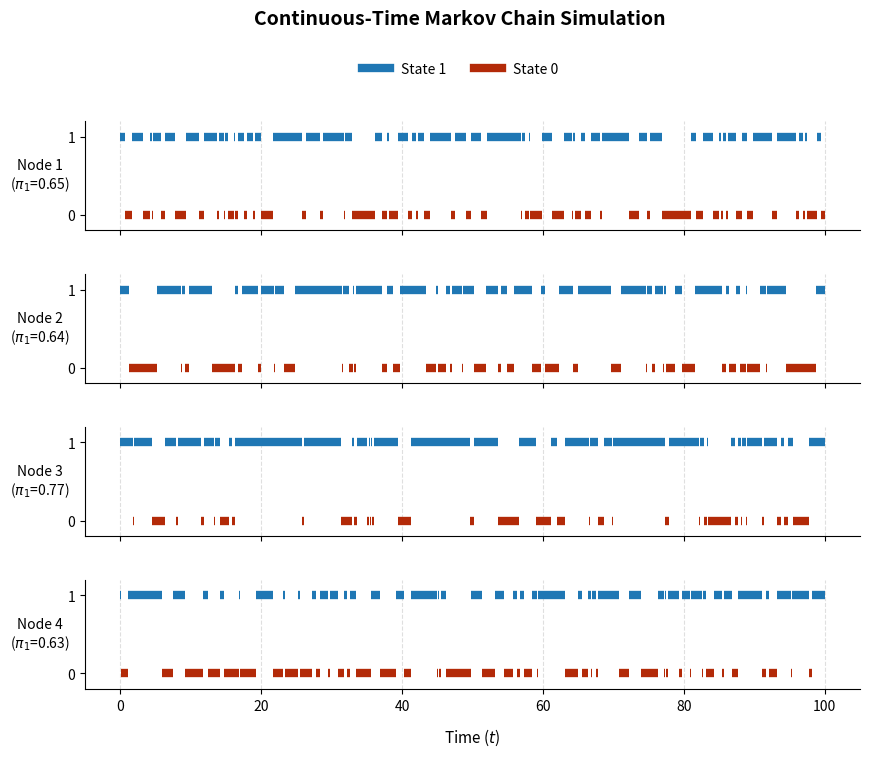

Source code (Python):
import numpy as np
import pandas as pd
import matplotlib.pyplot as plt
from matplotlib.lines import Line2D

class ContinuousTimeMarkov:
    def __init__(self, probs: np.ndarray, total_rate: float = 2.0, max_time: float = 50.0, initial_state: int = 1):
        self.probs = probs
        self.total_rate = total_rate  # Controls overall frequency of switching
        self.max_time = max_time
        self.initial_state = initial_state

    def simulate(self) -> list:
        k = len(self.probs)
        # Derive rates q01 and q10 from steady-state info
        q01 = self.probs * self.total_rate
        q10 = (1 - self.probs) * self.total_rate
        simulated_states = []
        for i in range(k):
            t = 0.0
            state = self.initial_state
            path = [(t, state)]
            while t < self.max_time:
                # Rate of leaving current state
                rate = q01[i] if state == 0 else q10[i]
                # Sample holding time from exponential distribution
                dt = np.random.exponential(1.0 / rate)
                t += dt
                if t >= self.max_time:
                    # Record final point up to max_time
                    path.append((self.max_time, state))
                    break
                # Transition to the other state
                state = 1 - state
                path.append((t, state))
            simulated_states.append(path)  
        return simulated_states

    def plot(self, states:list, title='Continuous-Time Markov Chain Simulation'):
        # Visualization for Continuous-Time Intervals
        fig, axes = plt.subplots(nrows=4, ncols=1, figsize=(10, 8), sharex=True)
        for i, (ax, path) in enumerate(zip(axes, states)):
            # Draw horizontal blocks for each continuous state segment
            for j in range(len(path) - 1):
                t_start, state = path[j]
                t_end, _ = path[j+1]
                color = '#1f77b4' if state == 1 else '#b32a08'
                ax.hlines(y=state, xmin=t_start, xmax=t_end, linewidth=6, color=color)
            ax.set_ylabel(f'Node {i+1}\n($\\pi_1$={self.probs[i]:.2f})', rotation=0, labelpad=20, ha='center', va='center', fontsize=10)
            ax.set_yticks([0, 1])
            ax.set_ylim(-0.2, 1.2)
            ax.grid(True, linestyle='--', alpha=0.4, axis='x')
            ax.spines['top'].set_visible(False)
            ax.spines['right'].set_visible(False)
        axes[-1].set_xlabel('Time ($t$)', fontsize=11, labelpad=10)
        # Main Title, Legend
        fig.suptitle(title, fontsize=14, fontweight='bold', y=0.96)
        legend_elements = [Line2D([0], [0], color='#1f77b4', lw=6, label='State 1'), Line2D([0], [0], color='#b32a08', lw=6, label='State 0')]
        fig.legend(handles=legend_elements, loc='upper center', bbox_to_anchor=(0.5, 0.91), ncol=2, frameon=False)
        plt.subplots_adjust(hspace=0.4, top=0.82)
        plt.show()

    @ staticmethod
    def event_list_to_df(states:list, data=[]) -> pd.DataFrame:
        # Store each node's exact event sequence as records
        for i, path in enumerate(states):
            for t, state in path:
                data.append({'node': f'node_{i+1}', 'time': t, 'state': state,})
        return pd.DataFrame(data).sort_values(by='time').reset_index(drop=True)

    def event_list_to_timegrid(self, states: list) -> pd.DataFrame:
        all_times = {0.0, self.max_time}
        for state in states:
            for t, s in state:
                all_times.add(t)
        timeline = sorted(list(all_times))
        self.timeline = timeline
        states_matrix = []
        for state in states:
            times = [s[0] for s in state]
            state_values = [s[1] for s in state]
            idx = np.searchsorted(times, timeline, side='right') - 1
            idx = np.clip(idx, 0, len(state_values) - 1)
            states_matrix.append([state_values[i] for i in idx])   
        # Transpose so rows correspond to timeline and columns correspond to nodes
        df = pd.DataFrame(states_matrix).T
        # Name columns after your nodes
        df.columns = [f"node_{i+1}" for i in range(len(states))]
        # Insert the timeline as the first column
        df.insert(0, 'timestamp', timeline)
        return df

    def calculate_collective_activity(self, df_time, condition_func=None):
        node_cols = [col for col in df_time.columns if col != 'timestamp']
        # Calculate the duration for each row (time until the next event timestamp)
        timestamps = df_time['timestamp'].values
        next_timestamps = np.append(timestamps[1:], self.max_time)
        durations = next_timestamps - timestamps
        # Determine inactive rows using either a custom condition or the default 
        if condition_func is not None:
            is_inactive = condition_func(df_time)
        else:
            # Default logic: inactive if all nodes are 0
            is_inactive = (df_time[node_cols] == 0).all(axis=1)   
        is_active = ~is_inactive                            
        # Sum total time spent in each state
        total_duration = self.max_time - timestamps[0]
        inactive_time = np.sum(durations[is_inactive])
        active_time = np.sum(durations[is_active])
        # Compute proportions
        prop_inactive = inactive_time / total_duration
        prop_active = active_time / total_duration
        return prop_inactive, prop_active

class TwoStateDiscreteMarkov:
    def __init__(self, params: np.ndarray = None, probs: np.ndarray = None, n_steps: int = 1000, initial_state: int = 1):
        self.params = params
        self.probs = probs if probs is not None else params[0]/(params[0]+params[1])
        self.n_steps = n_steps
        self.initial_state = initial_state

    def two_state_markov(self) -> pd.DataFrame:
        k = len(self.probs) if self.probs is not None else self.params.shape[1]
        states = np.zeros((k, self.n_steps), dtype=int)
        states[:, 0] = self.initial_state
        for t in range(1, self.n_steps):
            prev = states[:, t-1]
            r = np.random.rand(k)
            # Use probs if available, or fall back/adapt to params
            p = self.probs if self.probs is not None else self.params[0]
            # Transition 0 to 1 with prob p; 1 to 0 with prob (1-p)
            p_transition = np.where(prev == 0, p, 1 - p)
            states[:, t] = np.where(r < p_transition, 1 - prev, prev)
        return pd.DataFrame(states)

    def plot(self, df):
        fig, axes = plt.subplots(nrows=4, ncols=1, figsize=(11, 8), sharex=True)
        for i, ax in enumerate(axes):
            row = df.iloc[i].values
            change_indices = np.where(np.diff(row) != 0)[0] + 1
            segments = np.split(row, change_indices)
            idx_splits = np.split(np.arange(len(row)), change_indices)
            # Draw horizontal bars for active segments
            for seg, idxs in zip(segments, idx_splits):
                if len(idxs) > 0:
                    if seg[0] == 1:
                        ax.hlines(y=1, xmin=idxs[0], xmax=idxs[-1], linewidth=6, color='#1f77b4')
                    elif seg[0] == 0:
                        ax.hlines(y=0, xmin=idxs[0], xmax=idxs[-1], linewidth=6, color="#b32a08")

            ax.set_ylabel(f'Node {i+1}\n($p$={self.probs[i]:.2f})', rotation=0, labelpad=25, ha='right', va='center', fontsize=10)
            ax.set_yticks([0, 1])
            ax.set_ylim(-0.2, 1.2)
            ax.grid(True, linestyle='--', alpha=0.4, axis='x')
            ax.spines['top'].set_visible(False)
            ax.spines['right'].set_visible(False)
        axes[-1].set_xlabel('Time Steps', fontsize=11, labelpad=10)
        # Main Title
        fig.suptitle('Discrete Time Markov States', fontsize=14, fontweight='bold', y=0.96)
        # Global Figure Legend
        legend_elements = [Line2D([0], [0], color='#1f77b4', lw=6, label='State 1'), Line2D([0], [0], color='#b32a08', lw=6, label='State 0')]
        fig.legend(handles=legend_elements, loc='upper center', bbox_to_anchor=(0.5, 0.91), ncol=2, frameon=False)
        plt.subplots_adjust(hspace=0.4, top=0.82)
        plt.show()

if __name__ == "__main__":
    # Example Problem
    np.random.seed(123)
    params = np.array([np.random.normal(40, 5, size=4), np.random.normal(20, 3, size=4)])
    probs = params[0] / (params[0] + params[1]) # Beta parameters --> percentage 

    # Run simulation
    ctmc = ContinuousTimeMarkov(probs=probs, max_time=100.0)
    states = ctmc.simulate()
    print(f'Example state data: {states[0][:5]}')
    df = ctmc.event_list_to_df(states)
    print(df[df['time'] != 0].head(5))
    ctmc.plot(states)
